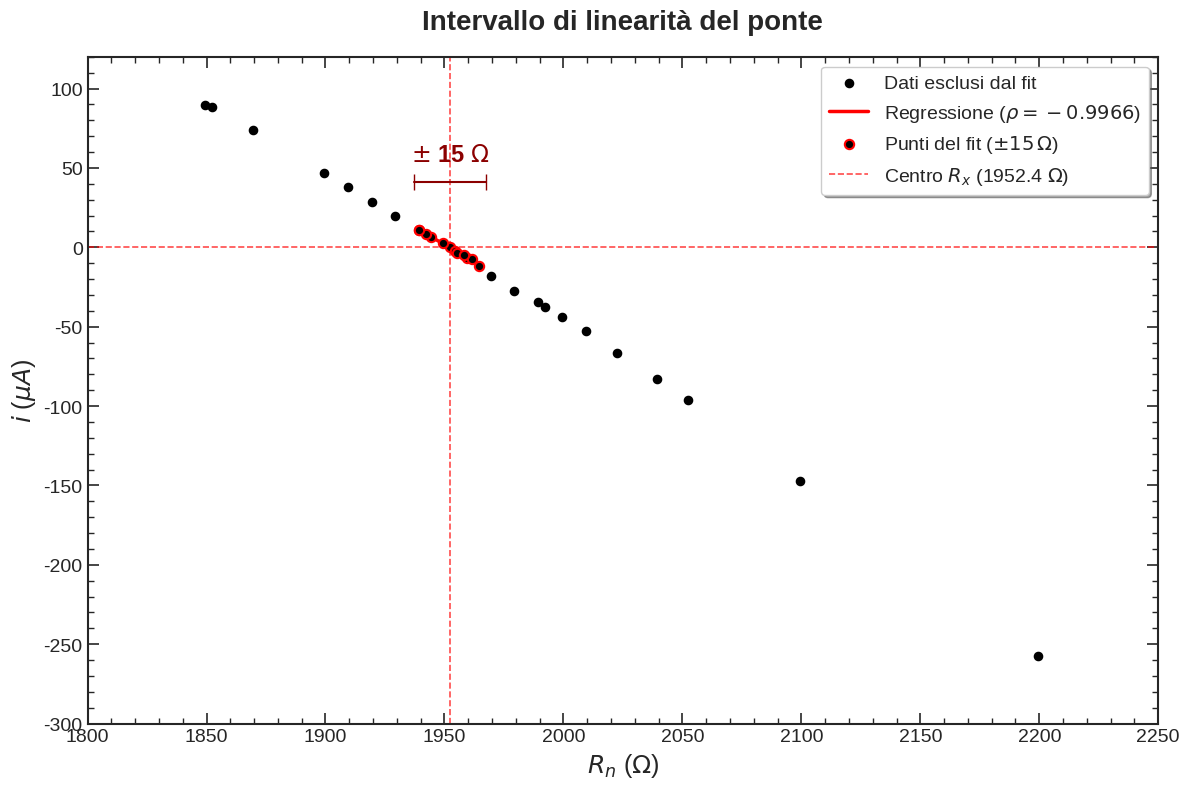

Write the Python code that produced this figure.
import numpy as np
import matplotlib.pyplot as plt
from scipy.stats import pearsonr
from matplotlib.ticker import AutoMinorLocator

# --- 1. DATASET AGGIORNATO (NUOVI DATI MODIFICATI) ---
x = np.array([
    2199.40, 2099.40, 1979.40, 1969.40, 1939.40, 1929.40, 
    1919.40, 1909.40, 1899.40, 1849.40, 2039.40, 2009.40, 
    1999.40, 1869.40, 1852.40, 2052.40, 1992.40, 1952.40, 
    2022.40, 1989.40, 1949.40, 1959.40, 1964.40, 1954.40, 
    1955.40, 1961.40, 1958.40, 1944.40, 1942.40, 1939.40
])

y = np.array([
    -257.44, -146.92, -27.35, -17.96, 10.94, 19.95, 
    28.83, 37.88, 46.70, 89.69, -83.05, -53.00, 
    -44.00, 73.70, 88.10, -96.12, -37.37, 0.06, 
    -66.30, -34.50, 2.75, -6.47, -11.90, -2.63, 
    -3.54, -7.23, -4.59, 6.33, 8.15, 10.86
])

# --- 2. PARAMETRI DI CONTROLLO E LIMITI DEL GRAFICO ---
# Adattati ai nuovi valori di Rn (traslati)
x_lim_min = 1800
x_lim_max = 2250
y_lim_min = -300
y_lim_max = 120

# --- 3. CALCOLO AUTOMATICO DELL'INTERVALLO DI FIT ---
indice_zero = np.argmin(np.abs(y))
x_centro = x[indice_zero]

x_fit_min = x_centro - 15
x_fit_max = x_centro + 15

# --- 4. CALCOLO REGRESSIONE E CORRELAZIONE ---
mask = (x >= x_fit_min) & (x <= x_fit_max)
x_fit_data = x[mask]
y_fit_data = y[mask]

if len(x_fit_data) > 1:
    m, q = np.polyfit(x_fit_data, y_fit_data, 1)
    rho, _ = pearsonr(x_fit_data, y_fit_data)
    
    x_line = np.linspace(min(x_fit_data), max(x_fit_data), 100)
    y_line = m * x_line + q
    fit_label = rf'Regressione ($\rho = {rho:.4f}$)'
else:
    m, q, rho = 0, 0, 0
    fit_label = "Dati insufficienti per il fit"

# --- 5. GRAFICO ---
plt.style.use('seaborn-v0_8-white')
fig, ax = plt.subplots(figsize=(12, 8))

# Disegno dei punti esclusi dal fit
ax.scatter(x[~mask], y[~mask], color='black', s=35, alpha=1.0, 
           label='Dati esclusi dal fit', zorder=2)

# Disegno del segmento di regressione
if len(x_fit_data) > 1:
    ax.plot(x_line, y_line, color='red', linewidth=2.5, label=fit_label, zorder=10)
    
    # Evidenzia i punti usati per il fit (bordo rosso, interno nero)
    ax.scatter(x_fit_data, y_fit_data, facecolors='black', edgecolors='red', s=45, linewidth=1.5,
               label=r'Punti del fit ($\pm 15\,\Omega$)', zorder=11)

    # --- Segmento indicatore del range ---
    y_bracket = max(y_fit_data) + 30
    
    ax.plot([x_fit_min, x_fit_max], [y_bracket, y_bracket], color='darkred', 
             marker='|', markersize=12, linewidth=1.5, zorder=12)
    
    ax.text(x_centro, y_bracket + 10, r'$\pm$ 15 $\Omega$', color='darkred', 
             ha='center', va='bottom', fontsize=17, fontweight='bold')

# Personalizzazione estetica
ax.set_title("Intervallo di linearità del ponte", fontsize=20, pad=20, fontweight='bold')
ax.set_xlabel(r"$R_n$ ($\Omega$)", fontsize=18)
ax.set_ylabel(r"$i$ ($\mu A$)", fontsize=18)

# Assi guida centrali
ax.axhline(0, color='red', linewidth=1.2, linestyle='--', alpha=0.7) 
ax.axvline(x_centro, color='red', linewidth=1.2, linestyle='--', alpha=0.7, label=f'Centro $R_x$ ({x_centro} $\Omega$)')

# --- CONFIGURAZIONE TICKS IN STILE ROOT ---
ax.tick_params(axis='both', which='major', direction='in', length=8, width=1.2, labelsize=14, top=True, right=True)
ax.tick_params(axis='both', which='minor', direction='in', length=4, width=1.0, top=True, right=True)
ax.xaxis.set_minor_locator(AutoMinorLocator())
ax.yaxis.set_minor_locator(AutoMinorLocator())

for spine in ax.spines.values():
    spine.set_linewidth(1.5)

# --- APPLICAZIONE DEI LIMITI DEL GRAFICO ---
if x_lim_min is not None and x_lim_max is not None:
    ax.set_xlim(x_lim_min, x_lim_max)
if y_lim_min is not None and y_lim_max is not None:
    ax.set_ylim(y_lim_min, y_lim_max)

ax.legend(fontsize=14, frameon=True, shadow=True, loc='best')

plt.tight_layout()
plt.show()
